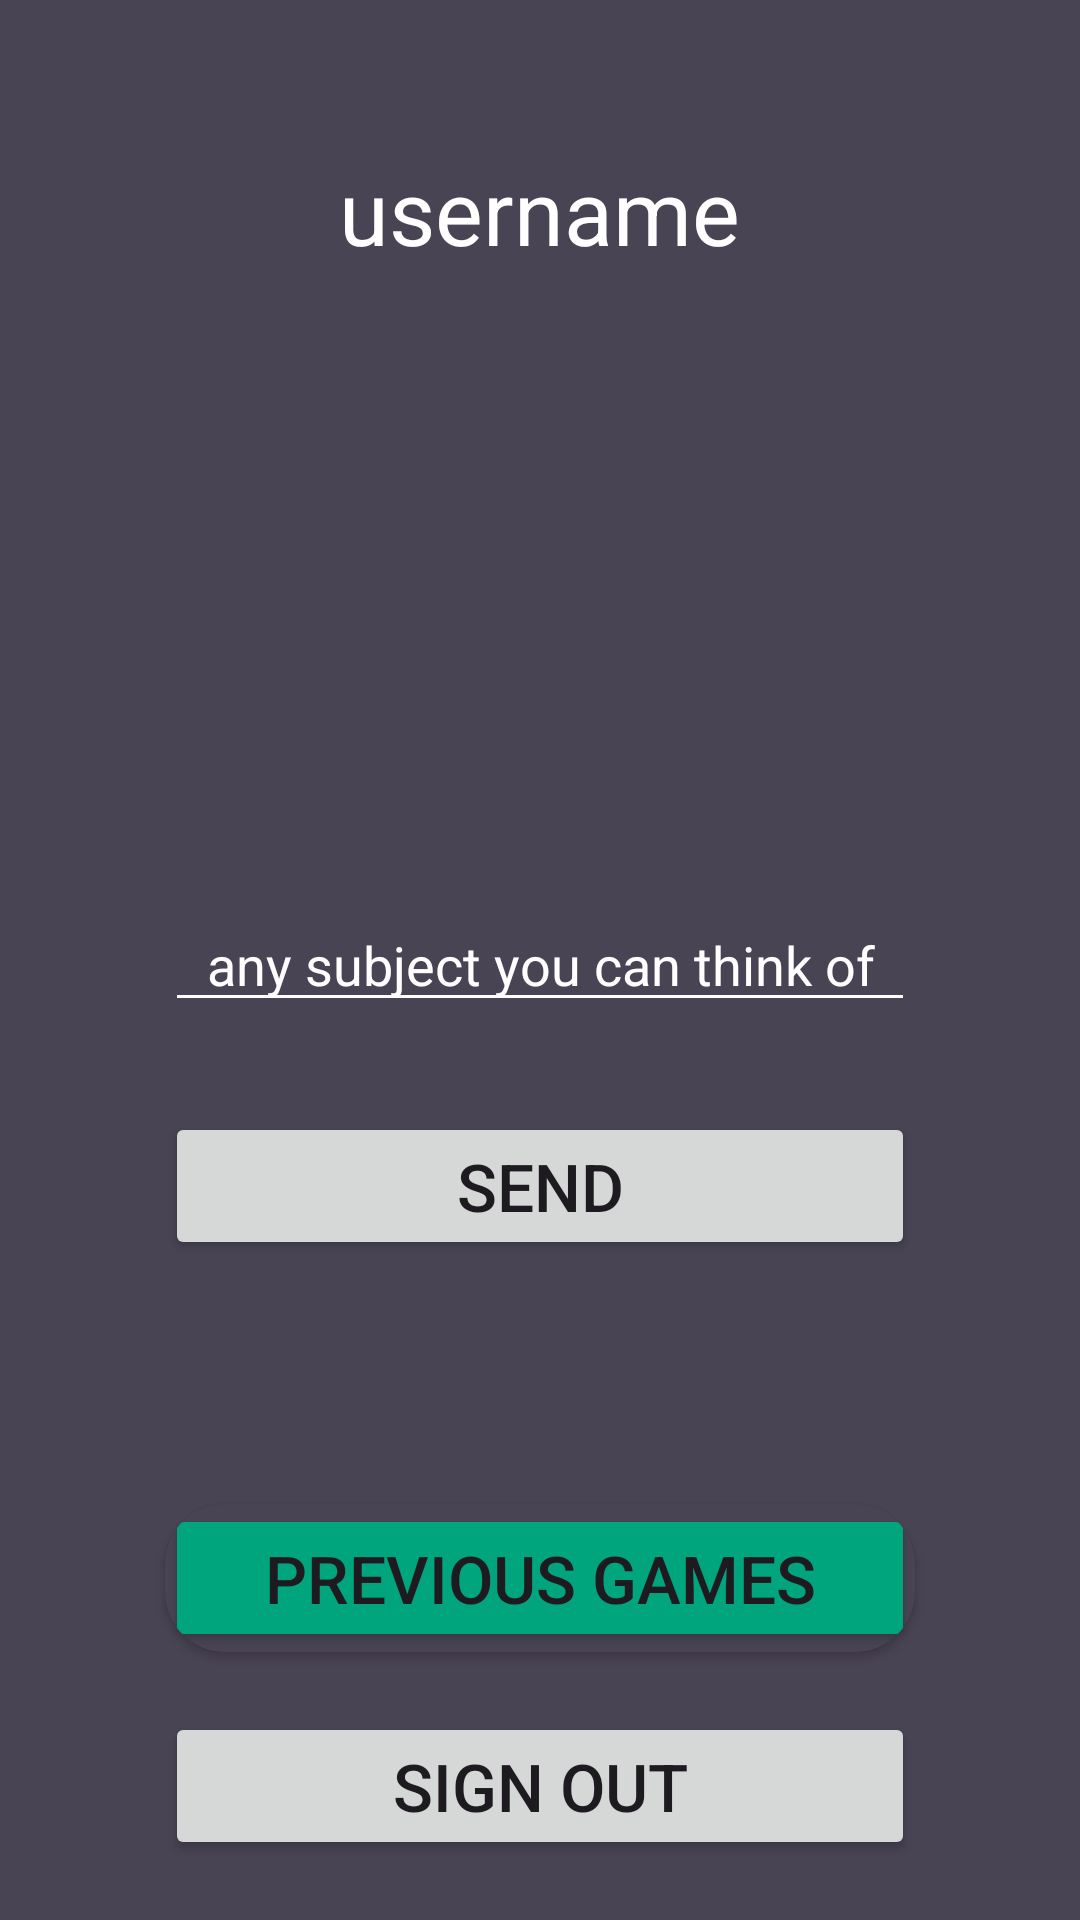

Android layout source for this screen:
<!-- AndroidManifest.xml: application theme Theme.SmartAss -->
<!-- res/layout/activity_main.xml -->
<?xml version="1.0" encoding="utf-8"?>
<RelativeLayout xmlns:android="http://schemas.android.com/apk/res/android"
    xmlns:app="http://schemas.android.com/apk/res-auto"
    xmlns:tools="http://schemas.android.com/tools"
    android:layout_width="match_parent"
    android:layout_height="match_parent"
    android:background="#484454"
    tools:context=".MainActivity">

    <Button
        android:layout_width="250dp"
        android:layout_height="wrap_content"
        android:layout_centerHorizontal="true"
        android:layout_alignParentBottom="true"
        android:id="@+id/sign_out"
        android:text="Sign Out"
        android:textSize="22sp"
        android:layout_marginBottom="20dp" />
    <TextView
        android:layout_width="wrap_content"
        android:layout_height="wrap_content"
        android:id="@+id/user_mail"
        android:layout_centerHorizontal="true"
        android:textSize="30sp"
        android:textColor="@color/white"
        android:text="username"
        android:paddingTop="50dp" />

    <EditText
        android:layout_width="250dp"
        android:layout_height="wrap_content"
        android:id="@+id/ed_prompt"
        android:textColor="@color/white"
        android:textColorHint="@color/white"
        android:textAlignment="center"
        android:backgroundTint="@color/white"
        android:layout_centerInParent="true"
        android:hint="any subject you can think of" />

    <Button
        android:layout_width="250dp"
        android:layout_height="wrap_content"
        android:id="@+id/bt_send"
        android:layout_marginTop="30dp"
        android:textSize="22sp"
        android:layout_below="@id/ed_prompt"
        android:layout_centerHorizontal="true"
        android:text="send" />

    <androidx.cardview.widget.CardView
        android:layout_width="250dp"
        android:layout_height="wrap_content"
        android:layout_centerHorizontal="true"
        app:cardCornerRadius="20dp"
        android:backgroundTint="#484454"
        android:elevation="25dp"
        android:layout_above="@id/sign_out"
        android:layout_marginBottom="20dp">
    <Button
        android:layout_width="250dp"
        android:layout_height="wrap_content"
        android:id="@+id/bt_to_see_my_resuelt"
        android:backgroundTint="#00A57E"
        android:text="Previous games"
        android:textSize="22sp" />
</androidx.cardview.widget.CardView>


    </RelativeLayout>
<!-- resources referenced by this layout -->
<resources>
  <style name="Theme.SmartAss" parent="Base.Theme.SmartAss" />
  <style name="Base.Theme.SmartAss" parent="Theme.Material3.DayNight.NoActionBar">
          
           <item name="colorPrimary">@color/my_light_primary</item>
      </style>
  <color name="my_light_primary">#00A67E</color>
  <!-- not gathered from this repository: default colours our renderer supplied (Android Studio template values) -->
  <color name="white">#FFFFFFFF</color>
</resources>
